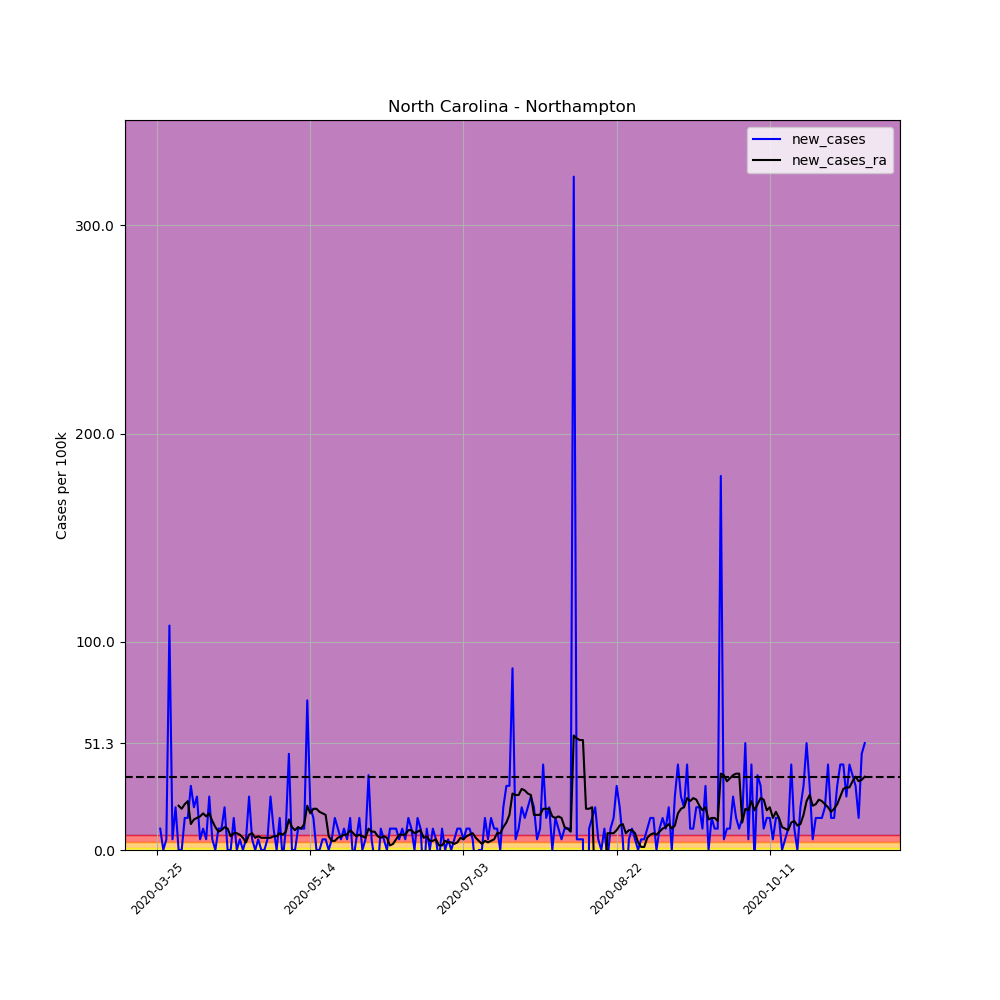

Values plotted in this chart, from the file beside it:
, date, county, state, fips, cases, deaths, COUNTY, STNAME, CTYNAME, POPESTIMATE2019, per_100k, per_100k_ra, new_cases, new_cases_ra
339155, 2020-03-25, Northampton, North Carolina, 37131, 1, 0, 131, North Carolina, Northampton, 19483, 5.133, , , 
339156, 2020-03-26, Northampton, North Carolina, 37131, 3, 0, 131, North Carolina, Northampton, 19483, 15.4, , 10.27, 
339157, 2020-03-27, Northampton, North Carolina, 37131, 3, 0, 131, North Carolina, Northampton, 19483, 15.4, , 0.0, 
339158, 2020-03-28, Northampton, North Carolina, 37131, 4, 0, 131, North Carolina, Northampton, 19483, 20.53, , 5.133, 
339159, 2020-03-29, Northampton, North Carolina, 37131, 25, 0, 131, North Carolina, Northampton, 19483, 128.3, , 107.8, 
339160, 2020-03-30, Northampton, North Carolina, 37131, 26, 0, 131, North Carolina, Northampton, 19483, 133.4, , 5.133, 
339161, 2020-03-31, Northampton, North Carolina, 37131, 30, 0, 131, North Carolina, Northampton, 19483, 154, 67.46, 20.53, 
339162, 2020-04-01, Northampton, North Carolina, 37131, 30, 0, 131, North Carolina, Northampton, 19483, 154, 88.72, 0.0, 21.26
339163, 2020-04-02, Northampton, North Carolina, 37131, 30, 0, 131, North Carolina, Northampton, 19483, 154, 108.5, 0.0, 19.8
339164, 2020-04-03, Northampton, North Carolina, 37131, 33, 0, 131, North Carolina, Northampton, 19483, 169.4, 130.5, 15.4, 22
339165, 2020-04-04, Northampton, North Carolina, 37131, 36, 0, 131, North Carolina, Northampton, 19483, 184.8, 154, 15.4, 23.46
339166, 2020-04-05, Northampton, North Carolina, 37131, 42, 0, 131, North Carolina, Northampton, 19483, 215.6, 166.4, 30.8, 12.47
339167, 2020-04-06, Northampton, North Carolina, 37131, 46, 0, 131, North Carolina, Northampton, 19483, 236.1, 181.1, 20.53, 14.66
339168, 2020-04-07, Northampton, North Carolina, 37131, 51, 0, 131, North Carolina, Northampton, 19483, 261.8, 196.5, 25.66, 15.4
339169, 2020-04-08, Northampton, North Carolina, 37131, 52, 0, 131, North Carolina, Northampton, 19483, 266.9, 212.6, 5.133, 16.13
339170, 2020-04-09, Northampton, North Carolina, 37131, 54, 0, 131, North Carolina, Northampton, 19483, 277.2, 230.2, 10.27, 17.6
339171, 2020-04-10, Northampton, North Carolina, 37131, 55, 0, 131, North Carolina, Northampton, 19483, 282.3, 246.4, 5.133, 16.13
339172, 2020-04-11, Northampton, North Carolina, 37131, 60, 0, 131, North Carolina, Northampton, 19483, 308, 264, 25.66, 17.6
339173, 2020-04-12, Northampton, North Carolina, 37131, 61, 0, 131, North Carolina, Northampton, 19483, 313.1, 277.9, 5.133, 13.93
339174, 2020-04-13, Northampton, North Carolina, 37131, 61, 0, 131, North Carolina, Northampton, 19483, 313.1, 288.9, 0.0, 11
339175, 2020-04-14, Northampton, North Carolina, 37131, 63, 0, 131, North Carolina, Northampton, 19483, 323.4, 297.7, 10.27, 8.799
339176, 2020-04-15, Northampton, North Carolina, 37131, 65, 0, 131, North Carolina, Northampton, 19483, 333.6, 307.2, 10.27, 9.532
339177, 2020-04-16, Northampton, North Carolina, 37131, 69, 1, 131, North Carolina, Northampton, 19483, 354.2, 318.2, 20.53, 11
339178, 2020-04-17, Northampton, North Carolina, 37131, 69, 1, 131, North Carolina, Northampton, 19483, 354.2, 328.5, 0.0, 10.27
339179, 2020-04-18, Northampton, North Carolina, 37131, 69, 2, 131, North Carolina, Northampton, 19483, 354.2, 335.1, 0.0, 6.599
339180, 2020-04-19, Northampton, North Carolina, 37131, 72, 2, 131, North Carolina, Northampton, 19483, 369.6, 343.2, 15.4, 8.066
339181, 2020-04-20, Northampton, North Carolina, 37131, 72, 2, 131, North Carolina, Northampton, 19483, 369.6, 351.2, 0.0, 8.066
339182, 2020-04-21, Northampton, North Carolina, 37131, 73, 2, 131, North Carolina, Northampton, 19483, 374.7, 358.6, 5.133, 7.332
339183, 2020-04-22, Northampton, North Carolina, 37131, 73, 2, 131, North Carolina, Northampton, 19483, 374.7, 364.4, 0.0, 5.866
339184, 2020-04-23, Northampton, North Carolina, 37131, 74, 2, 131, North Carolina, Northampton, 19483, 379.8, 368.1, 5.133, 3.666
339185, 2020-04-24, Northampton, North Carolina, 37131, 79, 3, 131, North Carolina, Northampton, 19483, 405.5, 375.4, 25.66, 7.332
339186, 2020-04-25, Northampton, North Carolina, 37131, 80, 3, 131, North Carolina, Northampton, 19483, 410.6, 383.5, 5.133, 8.066
339187, 2020-04-26, Northampton, North Carolina, 37131, 80, 3, 131, North Carolina, Northampton, 19483, 410.6, 389.4, 0.0, 5.866
339188, 2020-04-27, Northampton, North Carolina, 37131, 81, 4, 131, North Carolina, Northampton, 19483, 415.7, 395.9, 5.133, 6.599
339189, 2020-04-28, Northampton, North Carolina, 37131, 81, 4, 131, North Carolina, Northampton, 19483, 415.7, 401.8, 0.0, 5.866
339190, 2020-04-29, Northampton, North Carolina, 37131, 81, 4, 131, North Carolina, Northampton, 19483, 415.7, 407.7, 0.0, 5.866
339191, 2020-04-30, Northampton, North Carolina, 37131, 82, 4, 131, North Carolina, Northampton, 19483, 420.9, 413.5, 5.133, 5.866
339192, 2020-05-01, Northampton, North Carolina, 37131, 87, 4, 131, North Carolina, Northampton, 19483, 446.5, 419.4, 25.66, 5.866
339193, 2020-05-02, Northampton, North Carolina, 37131, 89, 4, 131, North Carolina, Northampton, 19483, 456.8, 426, 10.27, 6.599
339194, 2020-05-03, Northampton, North Carolina, 37131, 89, 4, 131, North Carolina, Northampton, 19483, 456.8, 432.6, 0.0, 6.599
339195, 2020-05-04, Northampton, North Carolina, 37131, 92, 4, 131, North Carolina, Northampton, 19483, 472.2, 440.7, 15.4, 8.066
339196, 2020-05-05, Northampton, North Carolina, 37131, 91, 4, 131, North Carolina, Northampton, 19483, 467.1, 448, -5.133, 7.332
339197, 2020-05-06, Northampton, North Carolina, 37131, 93, 5, 131, North Carolina, Northampton, 19483, 477.3, 456.8, 10.27, 8.799
339198, 2020-05-07, Northampton, North Carolina, 37131, 102, 5, 131, North Carolina, Northampton, 19483, 523.5, 471.5, 46.19, 14.66
339199, 2020-05-08, Northampton, North Carolina, 37131, 102, 7, 131, North Carolina, Northampton, 19483, 523.5, 482.5, 0.0, 11
339200, 2020-05-09, Northampton, North Carolina, 37131, 102, 7, 131, North Carolina, Northampton, 19483, 523.5, 492, 0.0, 9.532
339201, 2020-05-10, Northampton, North Carolina, 37131, 104, 7, 131, North Carolina, Northampton, 19483, 533.8, 503, 10.27, 11
339202, 2020-05-11, Northampton, North Carolina, 37131, 106, 7, 131, North Carolina, Northampton, 19483, 544.1, 513.3, 10.27, 10.27
339203, 2020-05-12, Northampton, North Carolina, 37131, 108, 9, 131, North Carolina, Northampton, 19483, 554.3, 525.7, 10.27, 12.47
339204, 2020-05-13, Northampton, North Carolina, 37131, 122, 9, 131, North Carolina, Northampton, 19483, 626.2, 547, 71.86, 21.26
339205, 2020-05-14, Northampton, North Carolina, 37131, 126, 9, 131, North Carolina, Northampton, 19483, 646.7, 564.6, 20.53, 17.6
339206, 2020-05-15, Northampton, North Carolina, 37131, 129, 9, 131, North Carolina, Northampton, 19483, 662.1, 584.4, 15.4, 19.8
339207, 2020-05-16, Northampton, North Carolina, 37131, 129, 10, 131, North Carolina, Northampton, 19483, 662.1, 604.2, 0.0, 19.8
339208, 2020-05-17, Northampton, North Carolina, 37131, 129, 10, 131, North Carolina, Northampton, 19483, 662.1, 622.5, 0.0, 18.33
339209, 2020-05-18, Northampton, North Carolina, 37131, 130, 10, 131, North Carolina, Northampton, 19483, 667.2, 640.1, 5.133, 17.6
339210, 2020-05-19, Northampton, North Carolina, 37131, 131, 10, 131, North Carolina, Northampton, 19483, 672.4, 657, 5.133, 16.86
339211, 2020-05-20, Northampton, North Carolina, 37131, 131, 11, 131, North Carolina, Northampton, 19483, 672.4, 663.6, 0.0, 6.599
339212, 2020-05-21, Northampton, North Carolina, 37131, 132, 11, 131, North Carolina, Northampton, 19483, 677.5, 668, 5.133, 4.399
339213, 2020-05-22, Northampton, North Carolina, 37131, 135, 12, 131, North Carolina, Northampton, 19483, 692.9, 672.4, 15.4, 4.399
339214, 2020-05-23, Northampton, North Carolina, 37131, 137, 12, 131, North Carolina, Northampton, 19483, 703.2, 678.2, 10.27, 5.866
... 172 more rows
